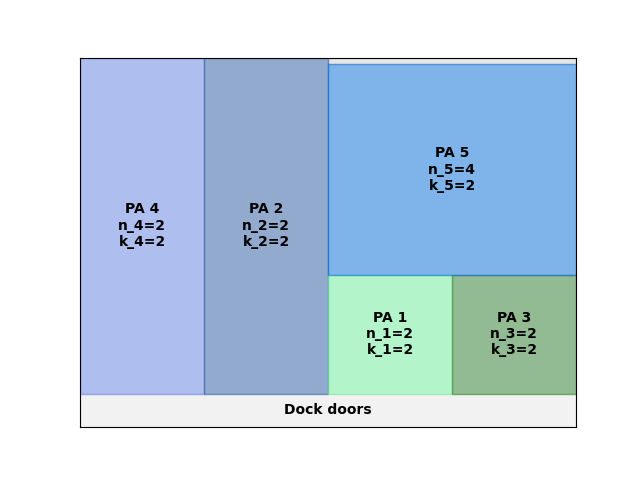

Data behind this chart, as committed beside it:
A4
2
293.1
0.00, 0.00, 2, 2
10.00, 0.00, 2, 2
20.00, 0.00, 2, 2
30.00, 0.00, 2, 2
20.00, 106, 4, 2
